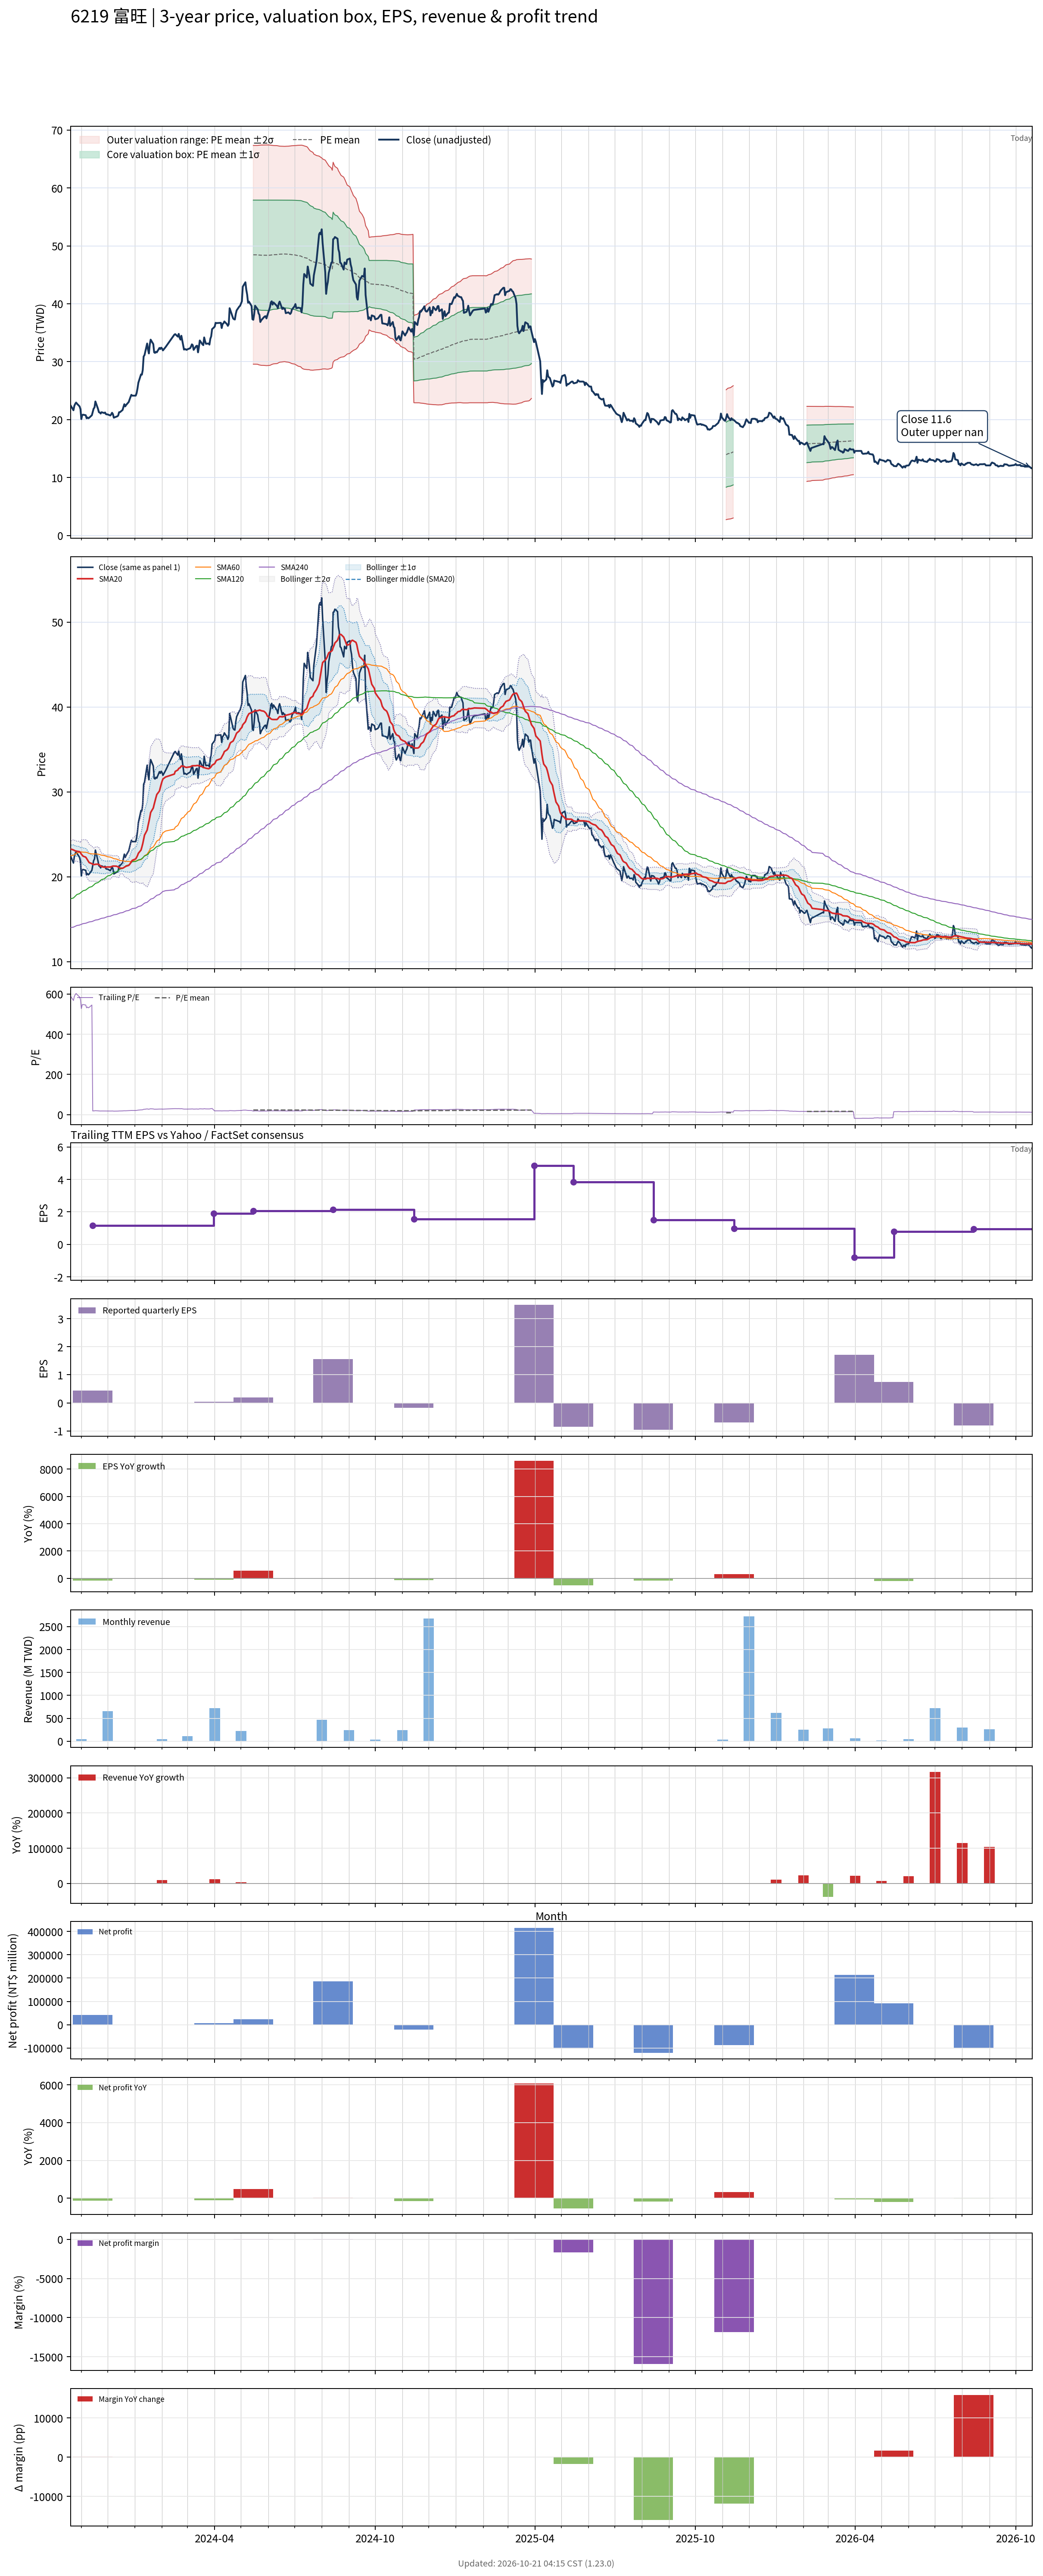

The table this chart was drawn from, first rows:
# chart-version: skill-stock-dynamic-val…
date, close, available_date, period_end, eps, ttm_eps, pe, pe_mean, pe_std, price_m2, price_m1, price_mean, price_p1, price_p2, forward_eps, forward_pe, forward_pe_mean, forward_pe_std, forward_price_m2, forward_price_m1, forward_price_mean, forward_price_p1, forward_price_p2, sma20
2023-10-20, 22.38, 2023-08-14, 2023-06-30, 1.5, 0.03809, 587.5, , , , , , , , , , , , , , , , , 23.26
2023-10-23, 21.62, 2023-08-14, 2023-06-30, 1.5, 0.03809, 567.5, , , , , , , , , , , , , , , , , 23.16
2023-10-24, 22.38, 2023-08-14, 2023-06-30, 1.5, 0.03809, 587.5, , , , , , , , , , , , , , , , , 23.1
2023-10-25, 22.71, 2023-08-14, 2023-06-30, 1.5, 0.03809, 596.2, , , , , , , , , , , , , , , , , 23.05
2023-10-26, 22.95, 2023-08-14, 2023-06-30, 1.5, 0.03809, 602.5, , , , , , , , , , , , , , , , , 23.03
2023-10-27, 22.76, 2023-08-14, 2023-06-30, 1.5, 0.03809, 597.5, , , , , , , , , , , , , , , , , 23.01
2023-10-30, 22.29, 2023-08-14, 2023-06-30, 1.5, 0.03809, 585, , , , , , , , , , , , , , , , , 22.96
2023-10-31, 21.81, 2023-08-14, 2023-06-30, 1.5, 0.03809, 572.5, , , , , , , , , , , , , , , , , 22.84
2023-11-01, 20.1, 2023-08-14, 2023-06-30, 1.5, 0.03809, 527.5, , , , , , , , , , , , , , , , , 22.66
2023-11-02, 20.81, 2023-08-14, 2023-06-30, 1.5, 0.03809, 546.2, , , , , , , , , , , , , , , , , 22.54
2023-11-03, 20.86, 2023-08-14, 2023-06-30, 1.5, 0.03809, 547.5, , , , , , , , , , , , , , , , , 22.43
2023-11-06, 20.76, 2023-08-14, 2023-06-30, 1.5, 0.03809, 545, , , , , , , , , , , , , , , , , 22.31
2023-11-07, 20.24, 2023-08-14, 2023-06-30, 1.5, 0.03809, 531.2, , , , , , , , , , , , , , , , , 22.15
2023-11-08, 20.38, 2023-08-14, 2023-06-30, 1.5, 0.03809, 535, , , , , , , , , , , , , , , , , 21.99
2023-11-09, 20.24, 2023-08-14, 2023-06-30, 1.5, 0.03809, 531.2, , , , , , , , , , , , , , , , , 21.82
2023-11-10, 20.33, 2023-08-14, 2023-06-30, 1.5, 0.03809, 533.8, , , , , , , , , , , , , , , , , 21.67
2023-11-13, 20.76, 2023-08-14, 2023-06-30, 1.5, 0.03809, 545, , , , , , , , , , , , , , , , , 21.55
2023-11-14, 21.33, 2023-11-14, 2023-09-30, 0.44, 1.152, 18.51, , , , , , , , , , , , , , , , , 21.47
2023-11-15, 21.9, 2023-11-14, 2023-09-30, 0.44, 1.152, 19.01, , , , , , , , , , , , , , , , , 21.45
2023-11-16, 22.1, 2023-11-14, 2023-09-30, 0.44, 1.152, 19.17, , , , , , , , , , , , , , , , , 21.44
2023-11-17, 23.14, 2023-11-14, 2023-09-30, 0.44, 1.152, 20.08, , , , , , , , , , , , , , , , , 21.47
2023-11-20, 21.86, 2023-11-14, 2023-09-30, 0.44, 1.152, 18.97, , , , , , , , , , , , , , , , , 21.49
2023-11-21, 21.29, 2023-11-14, 2023-09-30, 0.44, 1.152, 18.47, , , , , , , , , , , , , , , , , 21.43
2023-11-22, 21.24, 2023-11-14, 2023-09-30, 0.44, 1.152, 18.43, , , , , , , , , , , , , , , , , 21.36
2023-11-23, 21.05, 2023-11-14, 2023-09-30, 0.44, 1.152, 18.26, , , , , , , , , , , , , , , , , 21.26
2023-11-24, 21.29, 2023-11-14, 2023-09-30, 0.44, 1.152, 18.47, , , , , , , , , , , , , , , , , 21.19
2023-11-27, 21.14, 2023-11-14, 2023-09-30, 0.44, 1.152, 18.35, , , , , , , , , , , , , , , , , 21.13
2023-11-28, 21.24, 2023-11-14, 2023-09-30, 0.44, 1.152, 18.43, , , , , , , , , , , , , , , , , 21.1
2023-11-29, 20.95, 2023-11-14, 2023-09-30, 0.44, 1.152, 18.18, , , , , , , , , , , , , , , , , 21.15
2023-11-30, 20.9, 2023-11-14, 2023-09-30, 0.44, 1.152, 18.14, , , , , , , , , , , , , , , , , 21.15
2023-12-01, 20.9, 2023-11-14, 2023-09-30, 0.44, 1.152, 18.14, , , , , , , , , , , , , , , , , 21.15
2023-12-04, 20.71, 2023-11-14, 2023-09-30, 0.44, 1.152, 17.98, , , , , , , , , , , , , , , , , 21.15
2023-12-05, 20.9, 2023-11-14, 2023-09-30, 0.44, 1.152, 18.14, , , , , , , , , , , , , , , , , 21.18
2023-12-06, 21.19, 2023-11-14, 2023-09-30, 0.44, 1.152, 18.39, , , , , , , , , , , , , , , , , 21.22
2023-12-07, 20.95, 2023-11-14, 2023-09-30, 0.44, 1.152, 18.18, , , , , , , , , , , , , , , , , 21.26
2023-12-08, 20.33, 2023-11-14, 2023-09-30, 0.44, 1.152, 17.64, , , , , , , , , , , , , , , , , 21.26
2023-12-11, 20.52, 2023-11-14, 2023-09-30, 0.44, 1.152, 17.81, , , , , , , , , , , , , , , , , 21.25
2023-12-12, 20.57, 2023-11-14, 2023-09-30, 0.44, 1.152, 17.85, , , , , , , , , , , , , , , , , 21.21
2023-12-13, 20.71, 2023-11-14, 2023-09-30, 0.44, 1.152, 17.98, , , , , , , , , , , , , , , , , 21.15
2023-12-14, 21.29, 2023-11-14, 2023-09-30, 0.44, 1.152, 18.47, , , , , , , , , , , , , , , , , 21.11
2023-12-15, 21.29, 2023-11-14, 2023-09-30, 0.44, 1.152, 18.47, , , , , , , , , , , , , , , , , 21.02
2023-12-18, 21.67, 2023-11-14, 2023-09-30, 0.44, 1.152, 18.8, , , , , , , , , , , , , , , , , 21.01
2023-12-19, 22.19, 2023-11-14, 2023-09-30, 0.44, 1.152, 19.26, , , , , , , , , , , , , , , , , 21.05
2023-12-20, 22.67, 2023-11-14, 2023-09-30, 0.44, 1.152, 19.67, , , , , , , , , , , , , , , , , 21.12
2023-12-21, 22.29, 2023-11-14, 2023-09-30, 0.44, 1.152, 19.34, , , , , , , , , , , , , , , , , 21.19
2023-12-22, 22.52, 2023-11-14, 2023-09-30, 0.44, 1.152, 19.55, , , , , , , , , , , , , , , , , 21.25
2023-12-25, 23.05, 2023-11-14, 2023-09-30, 0.44, 1.152, 20, , , , , , , , , , , , , , , , , 21.34
2023-12-26, 23.48, 2023-11-14, 2023-09-30, 0.44, 1.152, 20.37, , , , , , , , , , , , , , , , , 21.45
2023-12-27, 23.9, 2023-11-14, 2023-09-30, 0.44, 1.152, 20.74, , , , , , , , , , , , , , , , , 21.6
2023-12-28, 24.29, 2023-11-14, 2023-09-30, 0.44, 1.152, 21.07, , , , , , , , , , , , , , , , , 21.77
2023-12-29, 24.14, 2023-11-14, 2023-09-30, 0.44, 1.152, 20.95, , , , , , , , , , , , , , , , , 21.93
2024-01-02, 24.14, 2023-11-14, 2023-09-30, 0.44, 1.152, 20.95, , , , , , , , , , , , , , , , , 22.1
2024-01-03, 24.57, 2023-11-14, 2023-09-30, 0.44, 1.152, 21.32, , , , , , , , , , , , , , , , , 22.29
2024-01-04, 25.38, 2023-11-14, 2023-09-30, 0.44, 1.152, 22.02, , , , , , , , , , , , , , , , , 22.5
2024-01-05, 26.38, 2023-11-14, 2023-09-30, 0.44, 1.152, 22.89, , , , , , , , , , , , , , , , , 22.77
2024-01-08, 27.81, 2023-11-14, 2023-09-30, 0.44, 1.152, 24.13, , , , , , , , , , , , , , , , , 23.14
2024-01-09, 27.76, 2023-11-14, 2023-09-30, 0.44, 1.152, 24.09, , , , , , , , , , , , , , , , , 23.5
2024-01-10, 28.57, 2023-11-14, 2023-09-30, 0.44, 1.152, 24.79, , , , , , , , , , , , , , , , , 23.9
2024-01-11, 30.9, 2023-11-14, 2023-09-30, 0.44, 1.152, 26.82, , , , , , , , , , , , , , , , , 24.41
... 669 more rows
